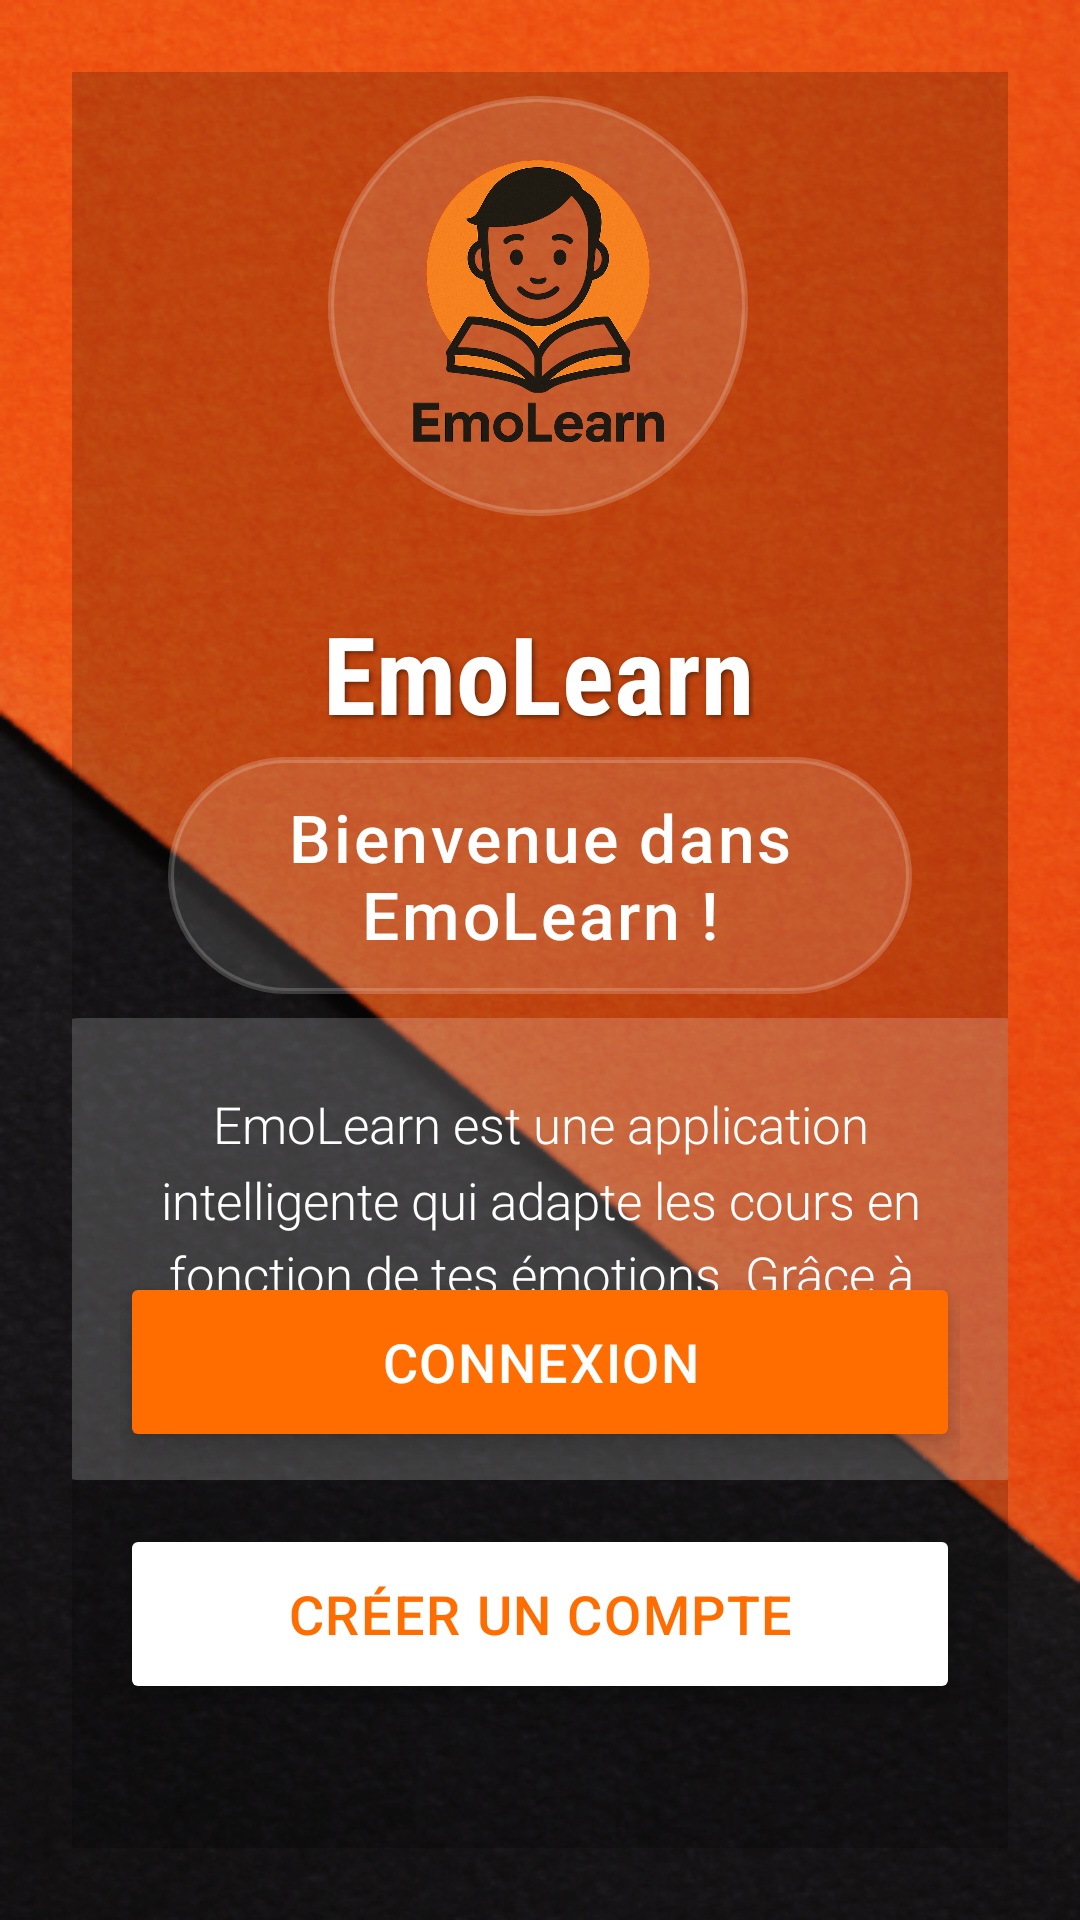

The Android layout XML behind this screen, and the referenced resources:
<!-- AndroidManifest.xml: application theme Theme.GenCont_app -->
<!-- res/layout/activity_accueil.xml -->
<?xml version="1.0" encoding="utf-8"?>
<androidx.constraintlayout.widget.ConstraintLayout
    xmlns:android="http://schemas.android.com/apk/res/android"
    xmlns:app="http://schemas.android.com/apk/res-auto"
    xmlns:tools="http://schemas.android.com/tools"
    android:id="@+id/homePage"
    android:layout_width="match_parent"
    android:layout_height="match_parent"
    android:background="@drawable/background_image"
    android:padding="24dp">

    
    <View
        android:layout_width="match_parent"
        android:layout_height="match_parent"
        android:background="#33000000"
        app:layout_constraintBottom_toBottomOf="parent"
        app:layout_constraintEnd_toEndOf="parent"
        app:layout_constraintStart_toStartOf="parent"
        app:layout_constraintTop_toTopOf="parent"/>

    

    
    <ImageView
        android:id="@+id/logoApp"
        android:layout_width="140dp"
        android:layout_height="140dp"
        android:layout_marginTop="8dp"
        android:background="@drawable/circle_background"
        android:contentDescription="Logo de l'application"
        android:elevation="8dp"
        android:padding="8dp"
        android:scaleType="centerCrop"
        android:src="@drawable/logo"
        app:layout_constraintEnd_toEndOf="parent"
        app:layout_constraintHorizontal_bias="0.497"
        app:layout_constraintStart_toStartOf="parent"
        app:layout_constraintTop_toTopOf="parent" />

    
    <TextView
        android:id="@+id/appTitle"
        android:layout_width="wrap_content"
        android:layout_height="wrap_content"
        android:layout_marginTop="28dp"
        android:fontFamily="sans-serif-condensed"
        android:shadowColor="#80000000"
        android:shadowDx="2"
        android:shadowDy="2"
        android:shadowRadius="4"
        android:text="EmoLearn"
        android:textColor="@android:color/white"
        android:textSize="36sp"
        android:textStyle="bold"
        app:layout_constraintEnd_toEndOf="parent"
        app:layout_constraintHorizontal_bias="0.497"
        app:layout_constraintStart_toStartOf="parent"
        app:layout_constraintTop_toBottomOf="@id/logoApp" />

    

    
    <TextView
        android:id="@+id/welcomeText"
        android:layout_width="0dp"
        android:layout_height="wrap_content"
        android:layout_marginHorizontal="32dp"
        android:layout_marginTop="4dp"
        android:background="@drawable/welcome_background"
        android:fontFamily="sans-serif-medium"
        android:gravity="center"
        android:letterSpacing="0.04"
        android:padding="12dp"
        android:text="Bienvenue dans EmoLearn !"
        android:textColor="@android:color/white"
        android:textSize="22sp"
        app:layout_constraintEnd_toEndOf="parent"
        app:layout_constraintStart_toStartOf="parent"
        app:layout_constraintTop_toBottomOf="@id/appTitle" />

    <TextView
        android:id="@+id/appDescription"
        android:layout_width="339dp"
        android:layout_height="154dp"
        android:layout_marginHorizontal="24dp"
        android:layout_marginTop="8dp"
        android:background="@drawable/desc_background"
        android:fontFamily="sans-serif-light"
        android:gravity="center"
        android:lineSpacingMultiplier="1.25"
        android:padding="24dp"
        android:text="EmoLearn est une application intelligente qui adapte les cours en fonction de tes émotions. Grâce à une analyse émotionnelle, elle te propose des contenus pédagogiques personnalisés pour apprendre plus efficacement, à ton rythme et selon ton humeur."
        android:textColor="@android:color/white"
        android:textSize="17sp"
        app:layout_constraintEnd_toEndOf="parent"
        app:layout_constraintStart_toStartOf="parent"
        app:layout_constraintTop_toBottomOf="@id/welcomeText" />

    <LinearLayout
        android:layout_width="0dp"
        android:layout_height="wrap_content"
        android:orientation="vertical"
        android:gravity="center"
        android:padding="16dp"
        app:layout_constraintBottom_toBottomOf="parent"
        app:layout_constraintStart_toStartOf="parent"
        app:layout_constraintEnd_toEndOf="parent"
        app:layout_constraintVertical_bias="0.95"
        android:layout_marginBottom="32dp">

        <Button
            android:id="@+id/btnLogin"
            android:layout_width="match_parent"
            android:layout_height="60dp"
            android:text="Connexion"
            android:textSize="18sp"
            android:textColor="@android:color/white"
            android:backgroundTint="#FF6D00"
            android:fontFamily="sans-serif-medium"
            android:elevation="6dp"
            android:stateListAnimator="@null"
            android:paddingVertical="12dp"
            android:letterSpacing="0.03"/>

        <Button
            android:id="@+id/btnRegister"
            android:layout_width="match_parent"
            android:layout_height="60dp"
            android:text="Créer un compte"
            android:textSize="18sp"
            android:textColor="#FF6D00"
            android:backgroundTint="@android:color/white"
            android:fontFamily="sans-serif-medium"
            android:elevation="6dp"
            android:stateListAnimator="@null"
            android:layout_marginTop="24dp"
            android:paddingVertical="12dp"
            android:letterSpacing="0.03"/>

    </LinearLayout>

</androidx.constraintlayout.widget.ConstraintLayout>
<!-- resources referenced by this layout -->
<resources>
  <!-- drawable background_image: png bitmap (drawable, 314602 bytes) -->
  <!-- drawable circle_background (drawable) -->
  <shape xmlns:android="http://schemas.android.com/apk/res/android">
      <solid android:color="#20FFFFFF"/>
      <corners android:radius="70dp"/>
      <stroke android:width="2dp" android:color="#30FFFFFF"/>
  </shape>
  
  <!-- drawable desc_background (drawable) -->
  <shape xmlns:android="http://schemas.android.com/apk/res/android">
      <solid android:color="#30FFFFFF"/>
      <corners android:radius="16dp"/>
  </shape>
  <!-- drawable logo: png bitmap (drawable, 629748 bytes) -->
  <!-- drawable welcome_background (drawable) -->
  <shape xmlns:android="http://schemas.android.com/apk/res/android">
      <solid android:color="#20FFFFFF"/>
      <corners android:radius="70dp"/>
      <stroke android:width="2dp" android:color="#30FFFFFF"/>
  </shape>
  <style name="Theme.GenCont_app" parent="Base.Theme.GenCont_app" />
  <style name="Base.Theme.GenCont_app" parent="Theme.Material3.DayNight.NoActionBar">
          
          
      </style>
</resources>
